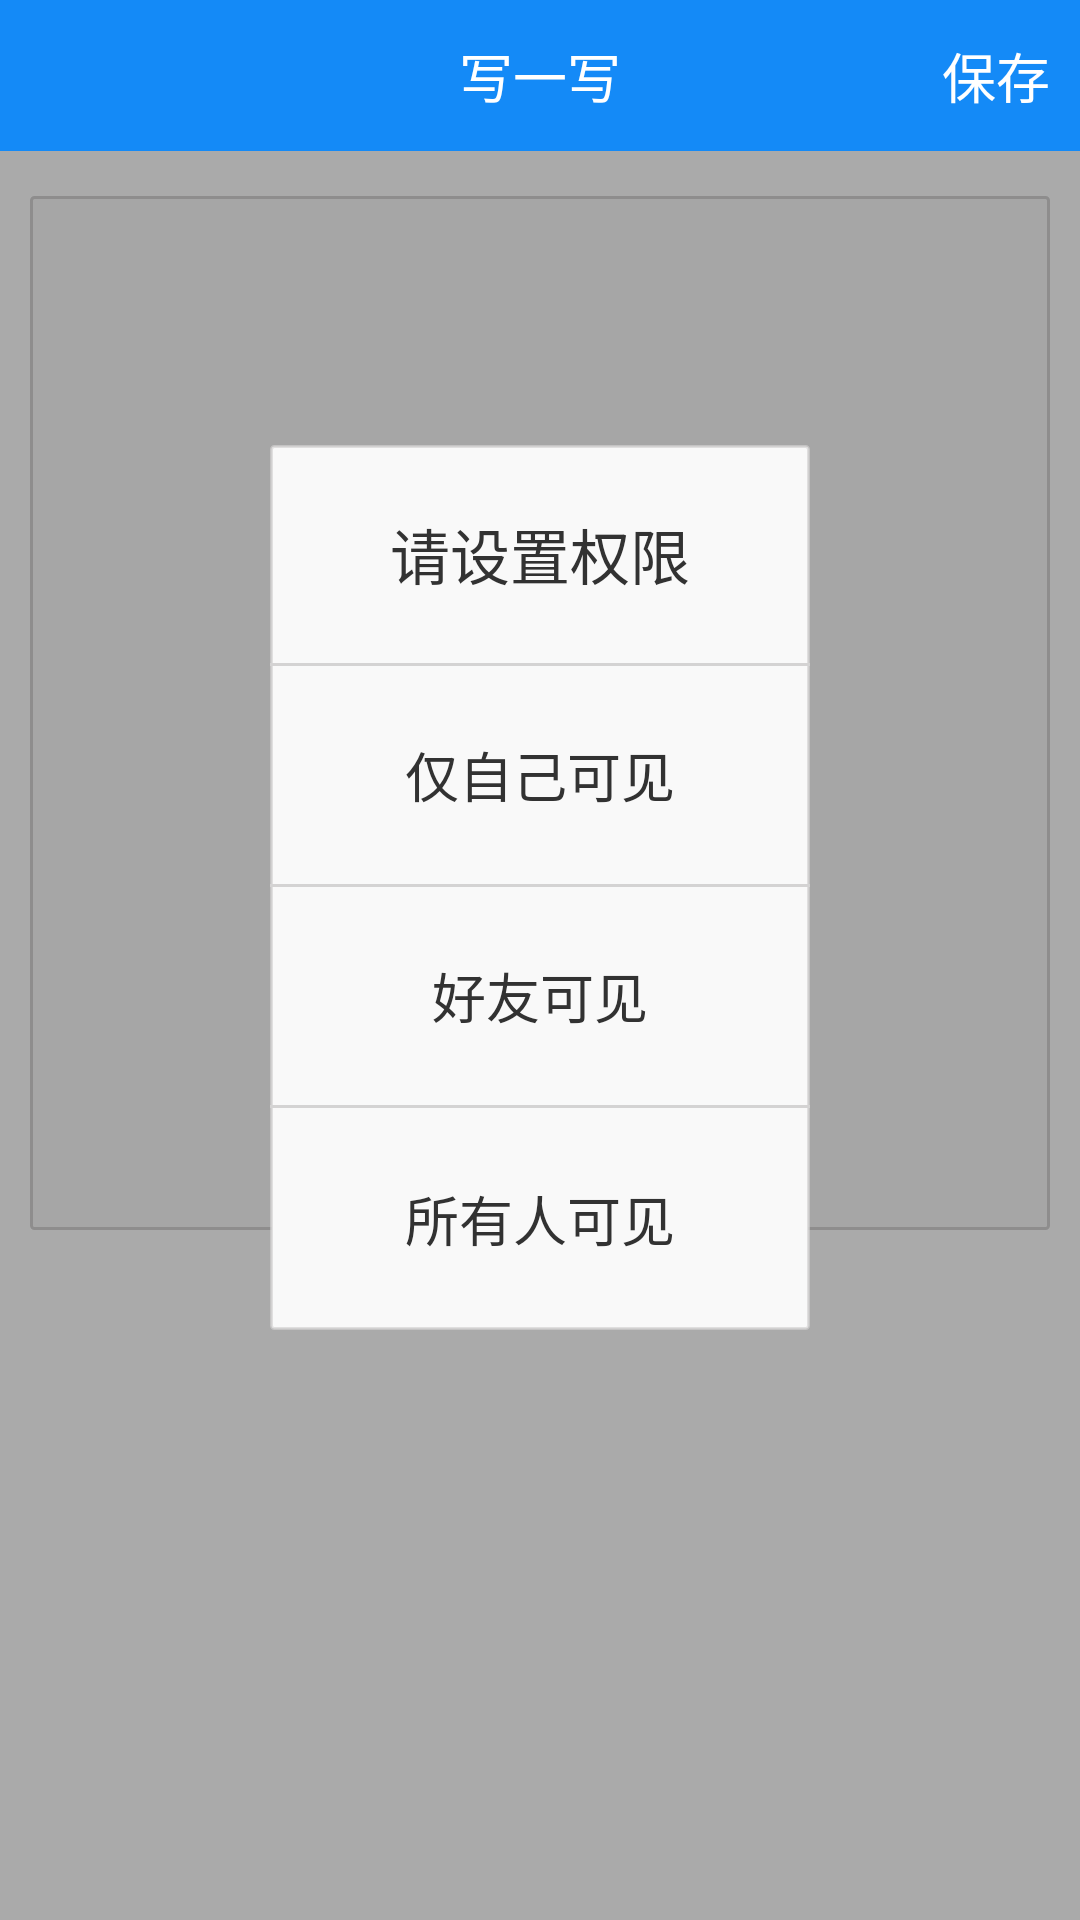

Reconstruct the res/layout file that produces this screen, plus the resources it refers to.
<!-- AndroidManifest.xml: application theme AppBaseTheme -->
<!-- res/layout/write_one_write_layout.xml -->
<?xml version="1.0" encoding="utf-8"?>
<LinearLayout xmlns:android="http://schemas.android.com/apk/res/android"
    android:layout_width="match_parent"
    android:layout_height="match_parent"
    android:orientation="vertical" >
    <RelativeLayout 
        android:layout_width="match_parent"
        android:layout_height="wrap_content"
        android:paddingTop="12dip"
        android:paddingBottom="12dip"
        android:background="#148af7">
        <ImageView 
            android:id="@+id/write_one_write_back"
            android:layout_width="wrap_content"
            android:layout_height="wrap_content"
            android:background="@drawable/navigationbar_back"
            android:layout_alignParentLeft="true"
            android:layout_marginLeft="10dip"/>
        <TextView
            android:layout_width="wrap_content"
            android:layout_height="wrap_content"
            android:layout_centerInParent="true"
            android:textColor="#ffffff"
            android:textSize="18sp"
            android:text="@string/write"/>
        <TextView 
            android:id="@+id/text_save"
            android:layout_width="wrap_content"
            android:layout_height="wrap_content"
            android:text="@string/save"
            android:layout_alignParentRight="true"
            android:layout_centerVertical="true"
            android:textSize="18sp"
            android:textColor="#ffffff"
            android:layout_marginRight="10dip"/>
    </RelativeLayout>
    <FrameLayout 
        android:layout_width="match_parent"
        android:layout_height="match_parent">
	    <LinearLayout
	        android:layout_width="match_parent"
	        android:layout_height="match_parent"
	        android:orientation="vertical">
	        <EditText 
	        android:id="@+id/text_edit"
	        android:layout_width="match_parent"
	    	android:layout_height="0dip"
	    	android:layout_weight="3"
	    	android:layout_marginTop="15dip"
	    	android:layout_marginRight="10dip"
	    	android:layout_marginLeft="10dip"
	    	android:paddingLeft="10dip"
	    	android:paddingTop="10dip"
	    	android:paddingRight="10dip"
	    	android:inputType="textMultiLine"
	    	android:gravity="top|left"
	    	android:background="@drawable/text_input_bg"/>
		    <LinearLayout 
		        android:layout_width="match_parent"
		    	android:layout_height="0dip"
		    	android:layout_weight="2"
		    	android:orientation="horizontal"
		    	android:gravity="center">
		    </LinearLayout>
	    </LinearLayout>
	    <LinearLayout
	        android:layout_width="match_parent"
	        android:layout_height="match_parent"
	        android:id="@+id/permission_bg"
	        android:orientation="vertical"
	        android:background="#55000000">
	    </LinearLayout>
	    <LinearLayout 
	        android:layout_width="match_parent"
	        android:layout_height="match_parent"
	        android:orientation="vertical">
	        <LinearLayout 
	            android:layout_width="match_parent"
	            android:layout_height="0dip"
	            android:layout_weight="1">
	        </LinearLayout>
	        <LinearLayout 
	            android:layout_width="match_parent"
	            android:layout_height="0dip"
	            android:layout_weight="3"
	            android:orientation="horizontal">
	            <TextView 
	                android:layout_width="0dip"
	                android:layout_height="match_parent"
	                android:layout_weight="1"/>
	            <LinearLayout
	                android:id="@+id/permission_setting" 
	                android:layout_width="0dip"
	                android:layout_height="match_parent"
	                android:layout_weight="2"
	                android:orientation="vertical"
	                android:background="@drawable/permission_select_bg">
	                <LinearLayout 
	                    android:layout_width="match_parent"
	                    android:layout_height="0dip"
	                    android:layout_weight="1"
	                    android:orientation="vertical">
	                    <TextView
	                        android:layout_width="match_parent"
	                        android:layout_height="match_parent"
	                        android:layout_weight="1000"
	                        android:gravity="center"
	                        android:text="@string/permission_tip"
	                        android:textSize="20sp"/>
	                    <TextView 
	                        android:layout_width="match_parent"
	                        android:layout_height="1dip"
	                        android:background="#d4d3d3"/>
	                </LinearLayout>
	                <LinearLayout 
	                    android:layout_width="match_parent"
	                    android:layout_height="0dip"
	                    android:layout_weight="1"
	                    android:orientation="vertical">
	                    <TextView
	                        android:id="@+id/permission_personally"
	                        android:layout_width="match_parent"
	                        android:layout_height="match_parent"
	                        android:layout_weight="1000"
	                        android:gravity="center"
	                        android:text="@string/personally"
	                        android:textSize="18sp"/>
	                    <TextView 
	                        android:layout_width="match_parent"
	                        android:layout_height="1dip"
	                        android:background="#d4d3d3"/>
	                </LinearLayout>
	                <LinearLayout 
	                    android:layout_width="match_parent"
	                    android:layout_height="0dip"
	                    android:layout_weight="1"
	                    android:orientation="vertical">
	                    <TextView
	                        android:id="@+id/permission_friendly"
	                        android:layout_width="match_parent"
	                        android:layout_height="match_parent"
	                        android:layout_weight="1000"
	                        android:gravity="center"
	                        android:text="@string/friendlly"
	                        android:textSize="18sp"/>
	                    <TextView 
	                        android:layout_width="match_parent"
	                        android:layout_height="1dip"
	                        android:background="#d4d3d3"/>
	                </LinearLayout>
	                <TextView 
	                    android:id="@+id/permission_common"
	                    android:layout_width="match_parent"
	                    android:layout_height="0dip"
	                    android:layout_weight="1"
	                    android:text="@string/common"
	                    android:gravity="center"
	                    android:textSize="18sp"/>
	            </LinearLayout>
	            <TextView 
	                android:layout_width="0dip"
	                android:layout_height="match_parent"
	                android:layout_weight="1"/>
	        </LinearLayout>
	        <LinearLayout 
	            android:layout_width="match_parent"
	            android:layout_height="0dip"
	            android:layout_weight="2">
	        </LinearLayout>
	    </LinearLayout>
    </FrameLayout>
</LinearLayout>
<!-- resources referenced by this layout -->
<resources>
  <!-- drawable permission_select_bg (drawable) -->
  <?xml version="1.0" encoding="utf-8"?>
  <shape xmlns:android="http://schemas.android.com/apk/res/android" >
      <stroke android:width="1dip"
              android:color="#aad4d3d3"/>
      <solid android:color="#f9f9f9"/>
      <corners android:radius="1dip"/>
  </shape>
  <!-- drawable text_input_bg (drawable) -->
  <?xml version="1.0" encoding="utf-8"?>
  <shape xmlns:android="http://schemas.android.com/apk/res/android" >
      <stroke android:width="1dip"
              android:color="#d4d3d3"/>
      <solid android:color="#f9f9f9"/>
      <corners android:radius="1dip"/>
  
  </shape>
  <string name="common">所有人可见</string>
  <string name="friendlly">好友可见</string>
  <string name="permission_tip">请设置权限</string>
  <string name="personally">仅自己可见</string>
  <string name="save">保存</string>
  <string name="write">写一写</string>
  <style name="AppBaseTheme" parent="android:Theme.Light">
          
      </style>
</resources>
